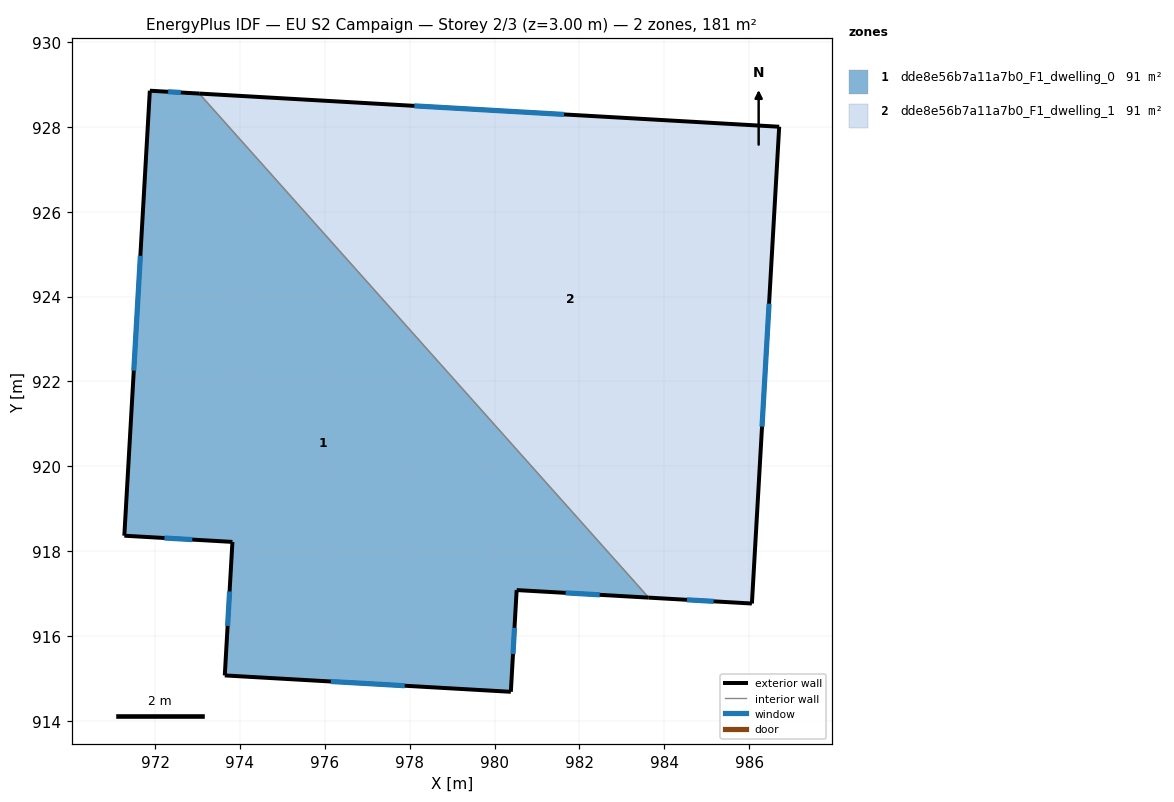
=== STOREY PLAN SPEC (per zone: floor XY polygon, exterior-wall plan segments, windows/doors) ===
zone 1: dde8e56b7a11a7b0_F1_dwelling_0  (90.7 m²)
  floor: (973.04, 928.78) (983.63, 916.91) (980.52, 917.08) (980.38, 914.69) (973.64, 915.07) (973.82, 918.22) (971.28, 918.36) (971.88, 928.85)
  exterior wall: (973.04, 928.78) – (971.88, 928.85)  [1.2 m]
    window: (972.61, 928.81) – (972.31, 928.82)  [0.2 m²]
  exterior wall: (980.52, 917.08) – (983.63, 916.91)  [3.1 m]
    window: (981.67, 917.02) – (982.48, 916.97)  [0.6 m²]
  exterior wall: (980.38, 914.69) – (980.52, 917.08)  [2.4 m]
    window: (980.43, 915.58) – (980.47, 916.19)  [0.5 m²]
  exterior wall: (973.64, 915.07) – (980.38, 914.69)  [6.8 m]
    window: (976.14, 914.93) – (977.88, 914.83)  [1.3 m²]
  exterior wall: (973.82, 918.22) – (973.64, 915.07)  [3.2 m]
    window: (973.76, 917.05) – (973.71, 916.24)  [0.6 m²]
  exterior wall: (971.28, 918.36) – (973.82, 918.22)  [2.6 m]
    window: (972.22, 918.31) – (972.88, 918.27)  [0.5 m²]
  exterior wall: (971.88, 928.85) – (971.28, 918.36)  [10.5 m]
    window: (971.65, 924.96) – (971.50, 922.25)  [2.1 m²]
  interior walls: 1
zone 2: dde8e56b7a11a7b0_F1_dwelling_1  (90.7 m²)
  floor: (986.71, 928.00) (986.06, 916.77) (983.63, 916.91) (973.04, 928.78)
  exterior wall: (986.71, 928.00) – (973.04, 928.78)  [13.7 m]
    window: (981.64, 928.29) – (978.11, 928.49)  [2.7 m²]
  exterior wall: (986.06, 916.77) – (986.71, 928.00)  [11.3 m]
    window: (986.30, 920.93) – (986.47, 923.83)  [2.2 m²]
  exterior wall: (983.63, 916.91) – (986.06, 916.77)  [2.4 m]
    window: (984.53, 916.85) – (985.16, 916.82)  [0.5 m²]
  interior walls: 1

=== DERIVED (storey summary) ===
Building: EU S2 Campaign
Storey: 2 of 3  (floor level z = 3.00 m)
Storey gross floor area: 181.4 m²
Zones on this storey: 2
  - dde8e56b7a11a7b0_F1_dwelling_0: floor 90.7 m²; exterior wall 29.6 m (88.9 m²); 7 window(s) 5.9 m²; WWR 6.7%
  - dde8e56b7a11a7b0_F1_dwelling_1: floor 90.7 m²; exterior wall 27.4 m (82.1 m²); 3 window(s) 5.5 m²; WWR 6.7%
Zone adjacency (shared interzone walls):
  - dde8e56b7a11a7b0_F1_dwelling_0 ↔ dde8e56b7a11a7b0_F1_dwelling_1